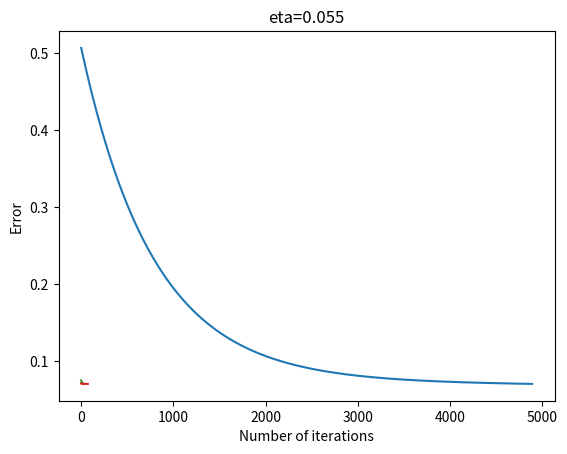

Python code for this plot:
import numpy as np

def step_function(x):
    if (x<0):
        return 0
    return 1

def ramp_function(x):
    return np.max([0, x])

def sigmoid_function(x, a=1):
    return 1.0/(1+np.exp(-a*x))

def neuron(x, w, activation=lambda a:a):
    return activation(np.dot(np.concatenate([[-1], x]), w))

w=np.random.rand(4)
print(w)
print()

x1=np.array([0.5, 1, 0.7])
x2=np.array([0, 0.8, 0.2])

print(neuron(x1, w, step_function))
print(neuron(x2, w, step_function))
print()

print(neuron(x1, w, ramp_function))
print(neuron(x2, w, ramp_function))
print()

print(neuron(x1, w, sigmoid_function))
print(neuron(x2, w, sigmoid_function))

def three_neuron_network(x):
    w1=np.array([1, 0.5, 1, -0.4])
    w2=np.array([0.5, 0.6, -1.5, -0.7])
    w3=np.array([-0.5, -1.5, 0.6])
    
    neuron_one=neuron(x, w1, sigmoid_function)
    neuron_two=neuron(x, w2, sigmoid_function)
    
    neuron_three=neuron(np.concatenate([[neuron_one], [neuron_two]]), w3, sigmoid_function)
    
    return neuron_three    

x=np.array([0.3, 0.7, 0.9])
print(three_neuron_network(x))

x1=[-1, 0, 0]
x2=[-1, 0, 1]
x3=[-1, 1, 0]
x4=[-1, 1, 1]

y1=y2=y3=0
y4=1

X=np.array([x1, x2, x3, x4])
Y=np.array([y1, y2, y3, y4])

w=np.random.rand(3)
w_s = [w, w, w, w]

etas=[0.0001, 0.01, 0.05, 0.055] #couldn't get convergency above this value for given treshold
error_threshold=7e-2
errors=[[], [], [], []];

for i in range(len(etas)):
  while True:
      mse=0
      for x, y in zip(X, Y):
          y_predicted=np.dot(x, w_s[i])
          e=y-y_predicted
          mse+=e*e
          
          dw=etas[i]*e*x
          w_s[i]+=dw
      mse/=X.shape[0]
      
      errors[i].append(mse)
      if (mse<error_threshold):
          break

import matplotlib.pyplot as plt

for e in range(len(errors)):
  plt.title("eta=" + str(etas[e]))
  plt.plot(errors[e])
  plt.xlabel("Number of iterations")
  plt.ylabel("Error")
  plt.show()